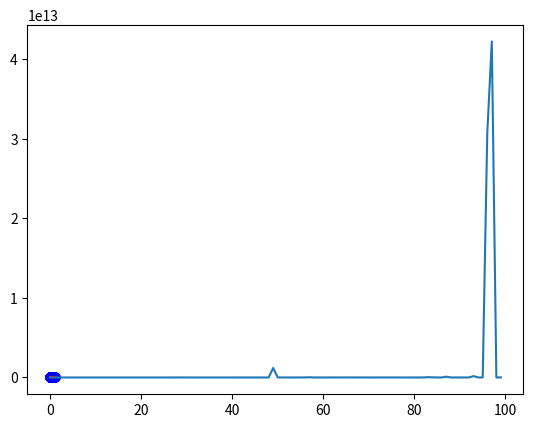

Generate this figure with matplotlib:
import numpy as np
import matplotlib.pyplot as plt


def DoTask(M):
    global N,t,z,x
    F = np.zeros((N, M))
    for i in range(N):
        for j in range(M):
            F[i, j] = np.power(x[i], j)
    w = np.linalg.inv(np.transpose(F) @ F) @ np.transpose(F) @ t
    # w=np.linalg.pinv(F)@t
    # y=[]
    # for i in range(len(x)):
    #     yval=0
    #     for j in range(M):
    #         yval+=w[j]*np.power(x[i],j)
    #     y.append(yval)
    y = F @ w
    E = np.sum(np.power(t - y, 2)) / 2
    if(M==1 or M==8 or M==100):
        plt.plot(x,z,color="green")
        plt.plot(x,y,color="red")
        plt.scatter(x,t, color="blue")
        plt.show()
    return E

N=1000
x = np.linspace(0, 1, N)
z = 20*np.sin(2*np.pi * 3 * x) + 100*np.exp(x)
error = 10 * np.random.randn(N)
t = z + error
M=[1,8,100]
err=[]
for i in range(1,101):
    err.append(DoTask(i))
plt.plot(err)
plt.show()
